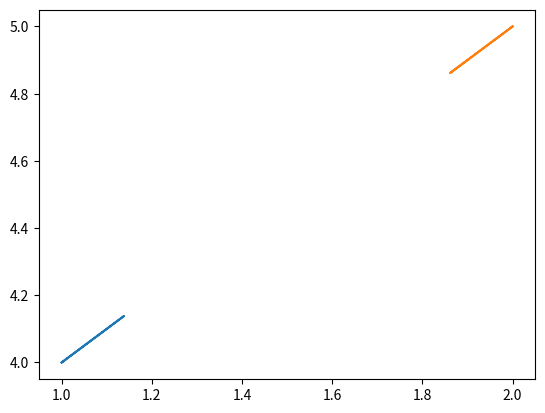

Write the Python code that produced this figure.
#lennard-jones potential, distance between two points using coordinates
#then also calculating forces
import numpy as np
import matplotlib.pyplot as plt
import math
xi,xj = 1,2
yi,yj = 4,5
i_mass = 1
j_mass = 1
#epsilon= 1 #dołek w potencjale
#sigma= 1 #rozmiar atomu
dt = 0.001 #krok czasowy
Xi_p = []
t_p = []
Xj_p = []
Yi_p = []
Yj_p = []
def lennard(r, epsilon, sigma):
	U= 4* epsilon* ((sigma/r)**12-(sigma/r)**6)
	return U
def distance_2d(xi,yi,xj,yj):
	r = math.sqrt((xi-xj)**2+(yi-yj)**2)
	return r
def force(r):
	F= -(48*r**(-13)-24*r**(-7))
	return F
#r = distance_2d(xi,yi,xj,yj)
#print(r)
#przechowywanie poprzednich pozycji
xi_prev, yi_prev = xi, yi
xj_prev, yj_prev = xj, yj
#dla kazdego kroku trzeba policzyc przyspieszenie, siłe i wektor, wiec petla
for step in range(10000):
	
	#wektor odległości
	rx=xj-xi
	ry=yj-yi
	print("r vector from:", rx, ry)
	r = math.sqrt(rx**2+ry**2)

	F = force(r) #force
	print(r, F)

	#rozkład siły na osie, czyli Fix /Fiy=rx/ry 
	#Fix^2+Fiy^2=F^2
	Fiy=F*ry/r
	Fix=F*rx/r
	#acceleration=force ax=Fx ay=Fy
	axi = Fix/i_mass
	ayi = Fiy/i_mass
	axj = -Fix/j_mass
	ayj = -Fiy/j_mass
	#first position in timestep r(t-dt)=r(t)
	
	#next position in timestep
	#r(t+dt)=2r(t)-r(t-dt)+dt**2*acc(t)
	#Verlet integration
	xi_new =2*xi-xi_prev+axi*dt**2
	yi_new =2*yi-yi_prev+ayi*dt**2
	xj_new =2*xj-xj_prev+axj*dt**2
	yj_new =2*yj-yj_prev+ayj*dt**2
	#new position
	xi_prev=xi
	yi_prev=yi
	xj_prev = xj
	yj_prev = yj
	xi, xj = xi_new, xj_new 
	yi, yj = yi_new,yj_new
	print(step, xi, xj, yi, yj)
	Xi_p.append(xi)
	Xj_p.append(xj)
	Yi_p.append(yi)
	Yj_p.append(yj)
	t_p.append(step)
print(t_p)
plt.plot(Xi_p, Yi_p)
plt.plot(Xj_p,Yj_p)
plt.show()
